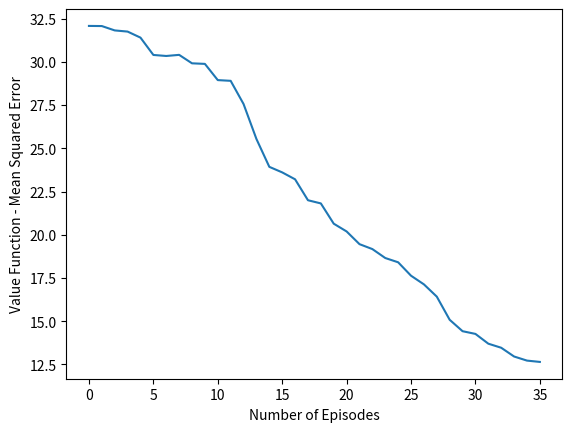

Python code for this plot:
import heapq
import random
import numpy as np
import matplotlib.pyplot as plt

num_rows = 5
num_cols = 5

v_op = np.array([
    [4.0187, 4.5548, 5.1575, 5.8336, 6.4553],
    [4.3716, 5.0324, 5.8013, 6.6473, 7.3907],
    [3.8672, 4.3900, 0.0000, 7.5769, 8.4637],
    [3.4182, 3.8319, 0.0000, 8.5738, 9.6946],
    [2.9977, 2.9309, 6.0733, 9.6946, 0.0000]
])

def oneDIdx(i, j):
    return int(i*num_rows + j)

def upIdx(s, i, j):
    if (i == 0) or (s == 22):
        return s
    return oneDIdx(i-1, j)

def rightIdx(s, i, j):
    if (j == num_cols-1) or (s == 11) or (s == 16):
        return s
    return oneDIdx(i, j+1)

def leftIdx(s, i, j):
    if (j == 0) or (s == 13) or (s == 18):
        return s
    return oneDIdx(i, j-1)

def downIdx(s, i, j):
    if (i == num_rows-1) or (s == 7):
        return s
    return oneDIdx(i+1, j)

def idIdx(s, i, j):
    return s

act_dist = {
        0 : {'a': [rightIdx, upIdx, downIdx, idIdx], 'p': [0.8, 0.05, 0.05, 0.1]},
        1 : {'a': [leftIdx, upIdx, downIdx, idIdx], 'p': [0.8, 0.05, 0.05, 0.1]},
        2 : {'a': [upIdx, rightIdx, leftIdx, idIdx], 'p': [0.8, 0.05, 0.05, 0.1]},
        3 : {'a': [downIdx, rightIdx, leftIdx, idIdx], 'p': [0.8, 0.05, 0.05, 0.1]}
    }

def getState(cur_state, cur_act):

    act_to_func = {
            0 : rightIdx,
            1 : leftIdx,
            2 : upIdx,
            3 : downIdx
        }

    i = cur_state // num_rows
    j = cur_state % num_rows

    return act_to_func[cur_act](cur_state, i, j)

def getAllStates(cur_state, cur_act):
    st_list = []
    i = cur_state // num_rows
    j = cur_state % num_rows
    for av in range(4):
        s = act_dist[cur_act]['a'][av](cur_state, i, j)
        r = getReward(s)
        st_list.append((act_dist[cur_act]['p'][av], s, r))

    return st_list


def getAction(state, q, eps):
    max_act =  max(q[state])
    max_act_ct = np.count_nonzero(q[state] == max_act)
    prob = [((1-eps)/max_act_ct)+(eps/4) if av == max_act else eps/4 for av in q[state]]
    return random.choices(population=[0, 1, 2, 3], weights=prob)[0]

def getPolicy(q, eps):
    pi = []
    for state in range(num_rows*num_cols):
        max_act =  max(q[state])
        max_act_ct = np.count_nonzero(q[state] == max_act)
        pi.append([((1-eps)/max_act_ct)+(eps/4) if av == max_act else eps/4 for av in q[state]])
    return pi

def getReward(state):
    if state == 24:
        return 10
    elif state == 22:
        return -10
    return 0

def prioritySweep(eps, theta, max_iter):
    
    mse_list = []

    pq = []
    def priorityQueuePush(new_p, state):
      for idx, (old_p, s) in enumerate(pq):
          if s == state:
              if old_p <= new_p:
                  break
              pq[idx] = (new_p, state)
              heapq.heapify(pq)
              break
      else:
        heapq.heappush(pq, (new_p, state))

    q = np.zeros((num_rows*num_cols, 4), dtype="float")
    gamma = 0.9

    pred = {}
    for state in range(num_rows*num_cols):
        if state != 12 and state != 17 and state != 24:
            for action in [0, 1, 2, 3]:
                next_state = getState(state, action)
                if next_state in pred:
                    pred[next_state].add((state, action))
                else:
                    pred[next_state] = {(state, action)}
  
    while True:
        state = np.random.randint(num_rows*num_cols)
        while state == 12 or state == 17 or state == 24:
            state = np.random.randint(num_rows*num_cols)
        action = getAction(state, q, eps)
        next_state = getState(state, action)
        rew = getReward(next_state)
        q_old = q[state][action]
        q[state][action] = sum([prob*(rew + gamma*max(q[next_state])) for prob, next_state, rew in getAllStates(state, action)])
        p = q[state][action] - q_old
        if p > theta:
          if q_old == max(q[state]) or q[state][action] == max(q[state]):
            priorityQueuePush(-p, state)

        num_iter = 1
        while len(pq) > 0 and num_iter < max_iter:
          _, cur_state = heapq.heappop(pq)
          for pred_state, pred_act in pred[cur_state]:
              q_old = q[pred_state][pred_act]
              q[pred_state][pred_act] = sum([prob*(rew + gamma*max(q[next_state])) for prob, next_state, rew in getAllStates(pred_state, pred_act)])
              p = q[pred_state][pred_act] - q_old
              if p > theta:
                  num_iter += 1
                  if q_old == max(q[pred_state]) or q[pred_state][pred_act] == max(q[pred_state]):
                    priorityQueuePush(-p, pred_state)
        
        v = np.sum(np.array(getPolicy(q, eps)) * q, axis=1)
        mse = np.sum((v_op.flatten() - v)**2) / 25
        mse_list.append(mse)
        if mse < 0.5:
          break
        eps = max(0.1, eps-0.02)

    print(np.sum(np.array(getPolicy(q, eps)) * q, axis=1))
    print(len(mse_list))
    return mse_list, q

eps = 1
repeat = 20
mse_list = []
min_episodes = float("inf")
q_sum = np.zeros((num_rows*num_cols, 4), dtype="float")
for i in range(repeat):
    print(i)
    mse, q = prioritySweep(eps, 0.1, 100)
    mse_list.append(mse)
    if len(mse) < min_episodes:
        min_episodes = len(mse)
    q_sum += q

for i in range(repeat):
    mse_list[i] = mse_list[i][:min_episodes]
mse_list = np.sum(mse_list, axis = 0) / repeat

plt.plot(range(min_episodes), mse_list)
plt.xlabel("Number of Episodes")
plt.ylabel("Value Function - Mean Squared Error")
plt.savefig("ps_gridWorld")
plt.close()
